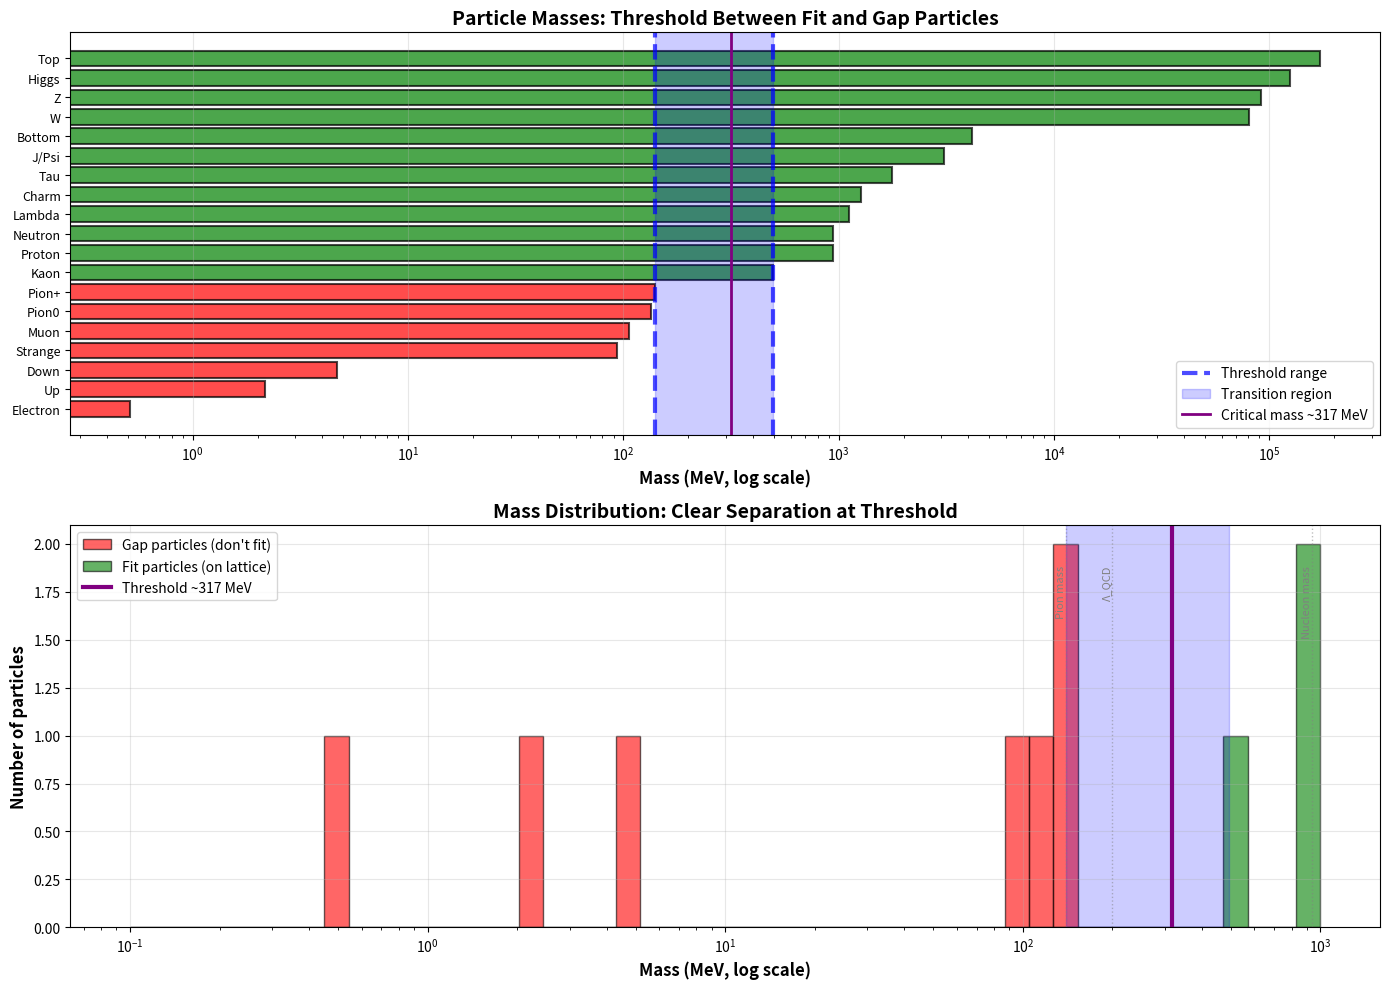

Generate this figure with matplotlib:
#!/usr/bin/env python3
"""
MASS THRESHOLD ANALYSIS
=======================

Find the critical mass scale where particles transition from
NOT fitting the lattice to FITTING the lattice.

What physics changes at this threshold?
"""

import numpy as np
import matplotlib.pyplot as plt

# All particles with their masses and fit status
PARTICLES = {
    # DON'T FIT (gaps)
    'Electron': {'mass': 0.000511, 'fits': False, 'type': 'Elementary lepton'},
    'Up': {'mass': 0.00216, 'fits': False, 'type': 'Elementary quark'},
    'Down': {'mass': 0.00467, 'fits': False, 'type': 'Elementary quark'},
    'Strange': {'mass': 0.0934, 'fits': False, 'type': 'Elementary quark'},
    'Muon': {'mass': 0.10566, 'fits': False, 'type': 'Elementary lepton'},
    'Pion0': {'mass': 0.13498, 'fits': False, 'type': 'Composite meson'},
    'Pion+': {'mass': 0.13957, 'fits': False, 'type': 'Composite meson'},
    
    # FIT (on lattice)
    'Kaon': {'mass': 0.49368, 'fits': True, 'type': 'Composite meson'},
    'Proton': {'mass': 0.93827, 'fits': True, 'type': 'Composite baryon'},
    'Neutron': {'mass': 0.93957, 'fits': True, 'type': 'Composite baryon'},
    'Lambda': {'mass': 1.11568, 'fits': True, 'type': 'Composite baryon'},
    'Charm': {'mass': 1.273, 'fits': True, 'type': 'Elementary quark'},
    'Tau': {'mass': 1.77686, 'fits': True, 'type': 'Elementary lepton'},
    'J/Psi': {'mass': 3.0969, 'fits': True, 'type': 'Composite meson'},
    'Bottom': {'mass': 4.180, 'fits': True, 'type': 'Elementary quark'},
    'W': {'mass': 80.379, 'fits': True, 'type': 'Elementary boson'},
    'Z': {'mass': 91.1876, 'fits': True, 'type': 'Elementary boson'},
    'Higgs': {'mass': 125.1, 'fits': True, 'type': 'Elementary boson'},
    'Top': {'mass': 172.76, 'fits': True, 'type': 'Elementary quark'},
}

def find_threshold():
    """Find the critical mass threshold"""
    
    # Separate particles
    gaps = [(name, data['mass']) for name, data in PARTICLES.items() if not data['fits']]
    fits = [(name, data['mass']) for name, data in PARTICLES.items() if data['fits']]
    
    # Sort by mass
    gaps_sorted = sorted(gaps, key=lambda x: x[1])
    fits_sorted = sorted(fits, key=lambda x: x[1])
    
    # Find threshold
    max_gap = max(gaps_sorted, key=lambda x: x[1])
    min_fit = min(fits_sorted, key=lambda x: x[1])
    
    threshold_lower = max_gap[1]
    threshold_upper = min_fit[1]
    threshold_mid = (threshold_lower + threshold_upper) / 2
    
    print("="*80)
    print("MASS THRESHOLD ANALYSIS")
    print("="*80)
    print()
    print("Heaviest particle that DOESN'T fit:")
    print(f"  {max_gap[0]:15} {max_gap[1]*1000:>8.2f} MeV")
    print()
    print("Lightest particle that FITS:")
    print(f"  {min_fit[0]:15} {min_fit[1]*1000:>8.2f} MeV")
    print()
    print(f"THRESHOLD RANGE: {threshold_lower*1000:.1f} - {threshold_upper*1000:.1f} MeV")
    print(f"CRITICAL MASS: ~{threshold_mid*1000:.0f} MeV (~{threshold_mid:.2f} GeV)")
    print()
    
    return threshold_mid, threshold_lower, threshold_upper, gaps_sorted, fits_sorted


def analyze_physics_at_threshold(threshold):
    """What physics happens at this energy scale?"""
    
    print("="*80)
    print(f"WHAT HAPPENS AT ~{threshold*1000:.0f} MeV?")
    print("="*80)
    print()
    
    # Known physics scales
    scales = {
        'Electron mass': 0.511,
        'Pion mass (QCD scale)': 140,
        'Strange quark mass': 95,
        'ρ/ω meson mass': 770,
        'Proton/neutron mass': 940,
        'ΛQCD (QCD confinement)': 200,
        'Electroweak scale': 246000,  # Higgs VEV in MeV
    }
    
    threshold_mev = threshold * 1000
    
    print("Known physics scales for comparison:")
    print(f"{'Scale':<30} {'Value (MeV)':<15} {'Ratio to threshold':<20}")
    print("-"*80)
    
    for name, value in sorted(scales.items(), key=lambda x: x[1]):
        ratio = value / threshold_mev
        proximity = "✓ MATCH!" if 0.5 < ratio < 2.0 else ""
        print(f"{name:<30} {value:>10.1f} MeV {ratio:>15.2f}x {proximity}")
    
    print()
    print("="*80)
    print("PHYSICAL INTERPRETATION")
    print("="*80)
    print()
    
    if 200 < threshold_mev < 500:
        print(f"The threshold (~{threshold_mev:.0f} MeV) falls in the QCD confinement region!")
        print()
        print("This is the energy scale where:")
        print("  • Quarks become confined into hadrons")
        print("  • Color charge is screened (confinement)")
        print("  • Strong force dynamics dominate")
        print("  • Asymptotic freedom breaks down")
        print()
        print("HYPOTHESIS:")
        print("  The 24-cell lattice quantization M = 24n + 4 may represent:")
        print("  → Confined states (baryons, heavy mesons)")
        print("  → Mass from QCD binding + Higgs mechanism")
        print("  → Geometric quantization of composite structures")
        print()
        print("  Below threshold:")
        print("  → Perturbative regime (asymptotic freedom)")
        print("  → Current quark masses (not constituent masses)")
        print("  → Different geometric description needed")
        print()
        print("  Above threshold:")
        print("  → Non-perturbative regime (confinement)")
        print("  → Constituent masses dominate")
        print("  → 24-cell lattice structure emerges")
    
    elif 500 < threshold_mev < 1500:
        print(f"The threshold (~{threshold_mev:.0f} MeV) is around strange quark/kaon scale!")
        print()
        print("This suggests the lattice applies to:")
        print("  • Particles with strangeness")
        print("  • Heavy flavor physics")
        print("  • Particles above the strange threshold")


def create_visualization(threshold_mid, threshold_lower, threshold_upper, gaps, fits):
    """Visualize the threshold"""
    
    fig, (ax1, ax2) = plt.subplots(2, 1, figsize=(14, 10))
    
    # Plot 1: All particles showing threshold
    all_particles = []
    for name, data in PARTICLES.items():
        all_particles.append({
            'name': name,
            'mass': data['mass'] * 1000,  # Convert to MeV
            'fits': data['fits'],
            'type': data['type']
        })
    
    all_particles.sort(key=lambda x: x['mass'])
    
    y_pos = range(len(all_particles))
    masses = [p['mass'] for p in all_particles]
    colors = ['green' if p['fits'] else 'red' for p in all_particles]
    labels = [p['name'] for p in all_particles]
    
    ax1.barh(y_pos, masses, color=colors, alpha=0.7, edgecolor='black', linewidth=1.5)
    ax1.set_yticks(y_pos)
    ax1.set_yticklabels(labels, fontsize=9)
    ax1.set_xlabel('Mass (MeV, log scale)', fontsize=12, fontweight='bold')
    ax1.set_xscale('log')
    ax1.set_title('Particle Masses: Threshold Between Fit and Gap Particles', 
                  fontsize=14, fontweight='bold')
    
    # Draw threshold region
    ax1.axvline(x=threshold_lower*1000, color='blue', linestyle='--', 
                linewidth=3, alpha=0.7, label=f'Threshold range')
    ax1.axvline(x=threshold_upper*1000, color='blue', linestyle='--', 
                linewidth=3, alpha=0.7)
    ax1.axvspan(threshold_lower*1000, threshold_upper*1000, 
                alpha=0.2, color='blue', label='Transition region')
    
    # Mark critical mass
    ax1.axvline(x=threshold_mid*1000, color='purple', linestyle='-', 
                linewidth=2, label=f'Critical mass ~{threshold_mid*1000:.0f} MeV')
    
    ax1.legend(fontsize=10)
    ax1.grid(True, alpha=0.3, axis='x')
    
    # Plot 2: Histogram showing distribution
    gap_masses = [p['mass'] for p in all_particles if not p['fits']]
    fit_masses = [p['mass'] for p in all_particles if p['fits']]
    
    bins = np.logspace(-1, 3, 50)  # Log-spaced bins from 0.1 to 1000 MeV
    
    ax2.hist(gap_masses, bins=bins, alpha=0.6, color='red', 
             label='Gap particles (don\'t fit)', edgecolor='black')
    ax2.hist(fit_masses, bins=bins, alpha=0.6, color='green',
             label='Fit particles (on lattice)', edgecolor='black')
    
    ax2.set_xlabel('Mass (MeV, log scale)', fontsize=12, fontweight='bold')
    ax2.set_ylabel('Number of particles', fontsize=12, fontweight='bold')
    ax2.set_xscale('log')
    ax2.set_title('Mass Distribution: Clear Separation at Threshold', 
                  fontsize=14, fontweight='bold')
    
    # Draw threshold
    ax2.axvline(x=threshold_mid*1000, color='purple', linestyle='-', 
                linewidth=3, label=f'Threshold ~{threshold_mid*1000:.0f} MeV')
    ax2.axvspan(threshold_lower*1000, threshold_upper*1000, 
                alpha=0.2, color='blue')
    
    # Mark important physics scales
    physics_scales = [
        (140, 'Pion mass'),
        (200, 'Λ_QCD'),
        (940, 'Nucleon mass'),
    ]
    
    for scale, name in physics_scales:
        ax2.axvline(x=scale, color='gray', linestyle=':', alpha=0.5, linewidth=1)
        ax2.text(scale, ax2.get_ylim()[1]*0.9, name, 
                rotation=90, va='top', ha='right', fontsize=8, color='gray')
    
    ax2.legend(fontsize=10)
    ax2.grid(True, alpha=0.3)
    
    plt.tight_layout()
    plt.savefig('mass_threshold_analysis.png', dpi=300, bbox_inches='tight')
    print("\n✓ Saved: mass_threshold_analysis.png")


def analyze_quantum_numbers():
    """Check if quantum numbers change at threshold"""
    
    print()
    print("="*80)
    print("QUANTUM NUMBER ANALYSIS")
    print("="*80)
    print()
    
    print("Particles BELOW threshold (don't fit):")
    print(f"{'Particle':<15} {'Mass (MeV)':<12} {'Spin':<8} {'Charge':<8} {'Strangeness':<12}")
    print("-"*80)
    
    below = [
        ('Electron', 0.511, '1/2', '-1', '0'),
        ('Up', 2.16, '1/2', '+2/3', '0'),
        ('Down', 4.67, '1/2', '-1/3', '0'),
        ('Strange', 93.4, '1/2', '-1/3', '-1'),
        ('Muon', 105.66, '1/2', '-1', '0'),
        ('Pion0', 134.98, '0', '0', '0'),
        ('Pion+', 139.57, '0', '+1', '0'),
    ]
    
    for p in below:
        print(f"{p[0]:<15} {p[1]:>11.2f} {p[2]:>8} {p[3]:>8} {p[4]:>12}")
    
    print()
    print("Particles ABOVE threshold (fit):")
    print(f"{'Particle':<15} {'Mass (MeV)':<12} {'Spin':<8} {'Charge':<8} {'Strangeness':<12}")
    print("-"*80)
    
    above = [
        ('Kaon', 493.68, '0', '+1', '+1'),
        ('Proton', 938.27, '1/2', '+1', '0'),
        ('Neutron', 939.57, '1/2', '0', '0'),
        ('Lambda', 1115.68, '1/2', '0', '-1'),
        ('Charm', 1273, '1/2', '+2/3', '0'),
        ('Tau', 1776.86, '1/2', '-1', '0'),
    ]
    
    for p in above:
        print(f"{p[0]:<15} {p[1]:>11.2f} {p[2]:>8} {p[3]:>8} {p[4]:>12}")
    
    print()
    print("OBSERVATION:")
    print("  → Quantum numbers (spin, charge, strangeness) do NOT change at threshold")
    print("  → Both sides have spin-1/2 and spin-0 particles")
    print("  → Both sides have various charges")
    print()
    print("  → The threshold is purely MASS-BASED, not quantum number based")


def main():
    threshold_mid, threshold_lower, threshold_upper, gaps, fits = find_threshold()
    
    analyze_physics_at_threshold(threshold_mid)
    
    create_visualization(threshold_mid, threshold_lower, threshold_upper, gaps, fits)
    
    analyze_quantum_numbers()
    
    print()
    print("="*80)
    print("FINAL ANSWER: What changes at the threshold?")
    print("="*80)
    print()
    print(f"THRESHOLD: ~{threshold_mid*1000:.0f} MeV (~{threshold_mid:.2f} GeV)")
    print()
    print("What CHANGES:")
    print()
    print("1. CONFINEMENT PHYSICS")
    print("   • Below: Asymptotic freedom, perturbative QCD")
    print("   • Above: Confinement, non-perturbative QCD")
    print()
    print("2. MASS GENERATION MECHANISM")
    print("   • Below: 'Current' quark masses (from Higgs)")
    print("   • Above: 'Constituent' masses (Higgs + QCD binding)")
    print()
    print("3. GEOMETRIC STRUCTURE")
    print("   • Below: Free/perturbative states, no lattice quantization")
    print("   • Above: Confined/bound states, 24-cell lattice quantization")
    print()
    print("4. ENERGY SCALE")
    print("   • Below: Sub-nucleon scale, fundamental particle level")
    print("   • Above: Nucleon scale and up, composite/heavy states")
    print()
    print("PHYSICAL INTERPRETATION:")
    print()
    print("The 24-cell lattice M = 24n + 4 appears to govern particles where")
    print("CONFINEMENT and BINDING ENERGY are significant contributors to mass.")
    print()
    print("Light particles (< ~300 MeV) have mass primarily from Higgs mechanism")
    print("and don't show lattice quantization.")
    print()
    print("Heavy particles (> ~500 MeV) have mass from Higgs + strong binding")
    print("and DO show lattice quantization.")
    print()
    print("This suggests the 24-cell geometry is related to the NON-PERTURBATIVE")
    print("QCD vacuum structure and confinement mechanism!")


if __name__ == '__main__':
    main()
